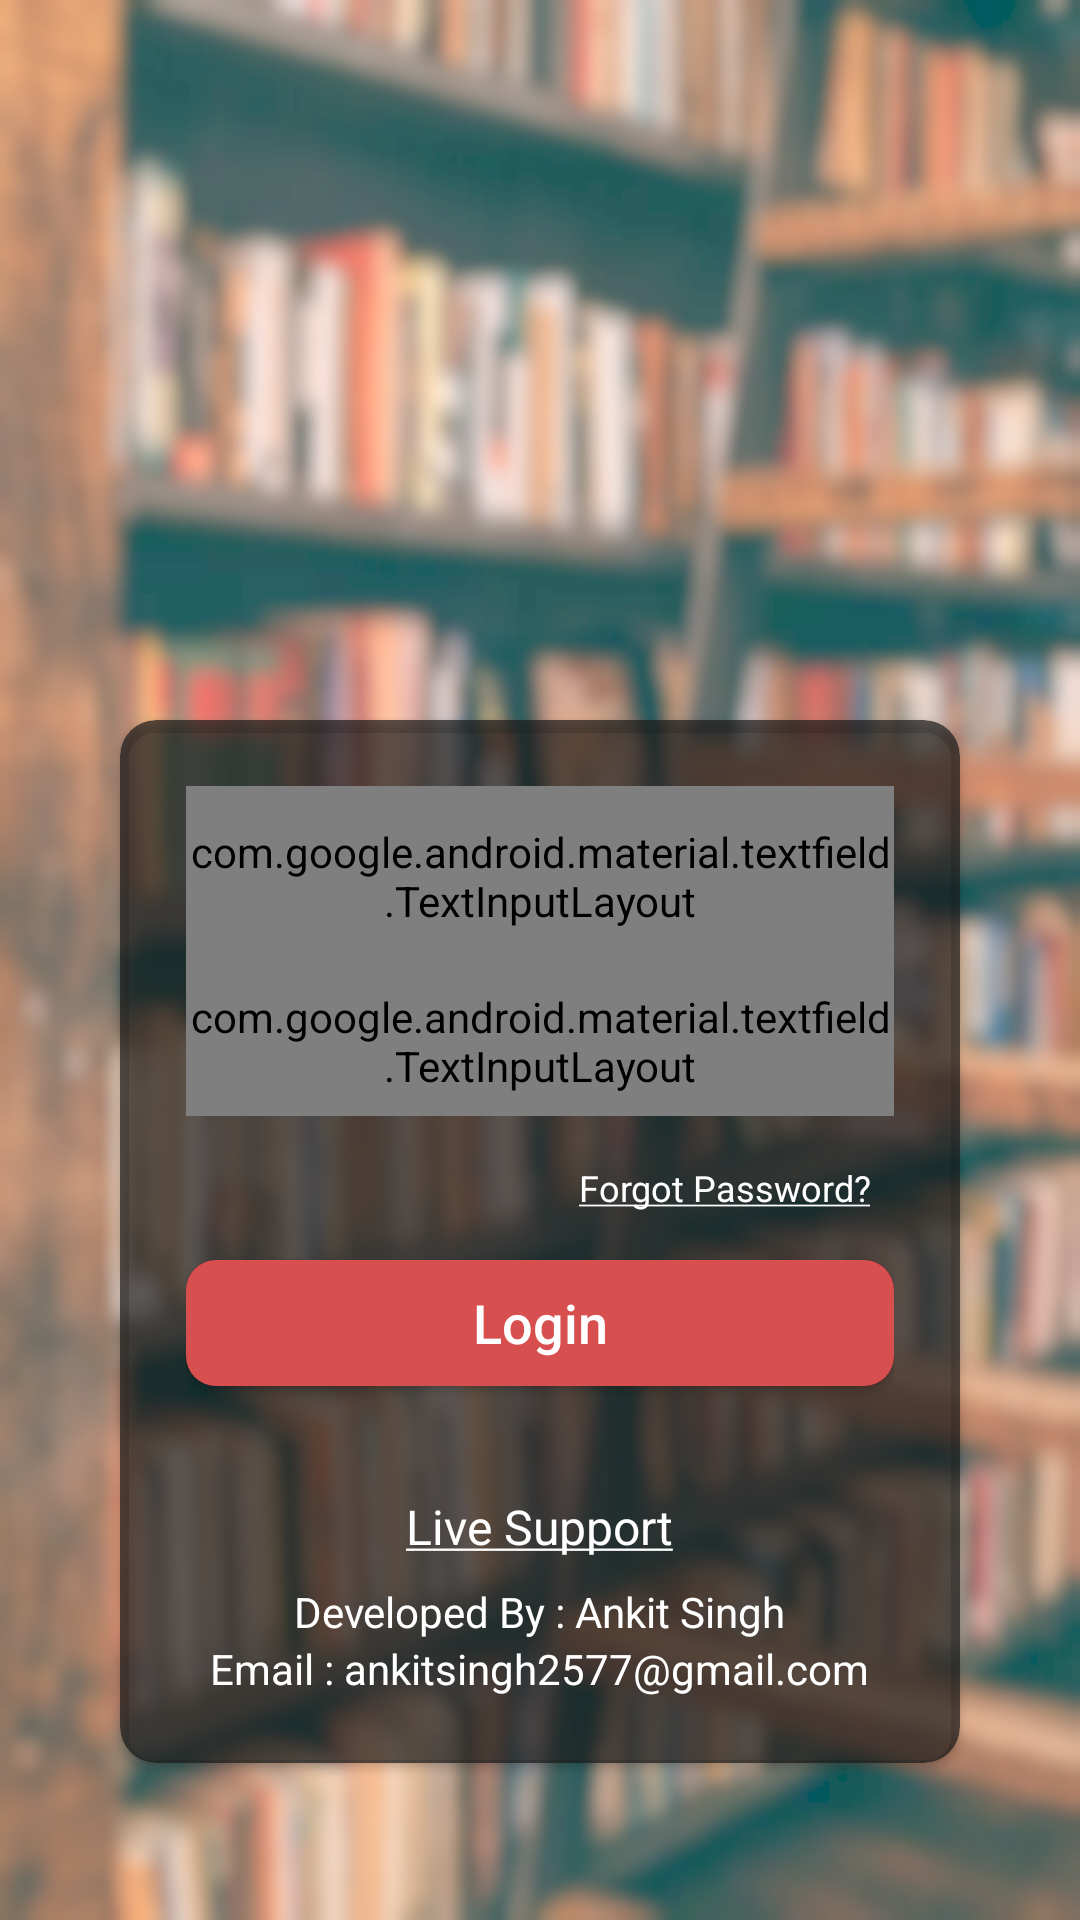

Android layout source for this screen:
<!-- AndroidManifest.xml: activity theme Theme.AppCompat.NoActionBar -->
<!-- res/layout/activity_login.xml -->
<?xml version="1.0" encoding="utf-8"?>
<RelativeLayout xmlns:android="http://schemas.android.com/apk/res/android"
    xmlns:app="http://schemas.android.com/apk/res-auto"
    xmlns:tools="http://schemas.android.com/tools"
    android:layout_width="match_parent"
    android:layout_height="match_parent"
    tools:context=".LoginActivity"
    android:background="@drawable/login_bg"
    android:padding="10dp">
    <ImageView
        android:id="@+id/image"
        android:layout_width="200dp"
        android:layout_height="200dp"/>
    <androidx.cardview.widget.CardView
        android:layout_width="match_parent"
        android:layout_height="wrap_content"
        android:layout_below="@+id/image"
        android:layout_centerHorizontal="true"
        app:cardCornerRadius="12dp"
        android:elevation="16dp"
        app:cardBackgroundColor="#AE1A1A1A"
        android:layout_margin="30dp">
        <LinearLayout
            android:layout_width="match_parent"
            android:layout_height="match_parent"
            android:orientation="vertical"
            android:layout_margin="22dp">

            <com.google.android.material.textfield.TextInputLayout
                android:id="@+id/lTextEmail"
                android:layout_width="match_parent"
                android:layout_height="60dp"
                app:boxBackgroundColor="#BCB88E"
                style="@style/LoginTextInputLayoutStyle"
                android:theme="@style/TextLabel"
                android:textColor="@android:color/black"
                app:boxStrokeColor="@android:color/white"
                android:textColorHint="@android:color/white">

                <com.google.android.material.textfield.TextInputEditText
                    android:layout_width="match_parent"
                    android:layout_height="40dp"
                    android:id="@+id/lEditEmail"
                    android:textSize="16sp"
                    android:textColor="@android:color/black"
                    android:hint="email"
                    android:inputType="textEmailAddress"/>

            </com.google.android.material.textfield.TextInputLayout>

            <com.google.android.material.textfield.TextInputLayout
                android:id="@+id/lTextPassword"
                android:layout_width="match_parent"
                android:layout_height="50dp"
                app:passwordToggleDrawable="@drawable/icon_selector"
                app:passwordToggleEnabled="true"
                app:boxBackgroundColor="#BCB88E"
                android:textColor="@android:color/black"
                app:boxStrokeColor="@android:color/white"
                android:textColorHint="@android:color/white"
                style="@style/LoginTextInputLayoutStyle"
                android:theme="@style/TextLabel"
                app:passwordToggleTint="@android:color/white">

                <com.google.android.material.textfield.TextInputEditText
                    android:layout_width="match_parent"
                    android:layout_height="40dp"
                    android:textColor="@android:color/black"
                    android:hint="password"
                    android:textSize="16sp"
                    android:inputType="textPassword" />

            </com.google.android.material.textfield.TextInputLayout>

            <Button
                style="@style/Widget.MaterialComponents.Button.TextButton"
                android:id="@+id/btnForgotPassword"
                android:layout_width="wrap_content"
                android:layout_height="wrap_content"
                android:text="@string/forgot_password"
                android:textAllCaps="false"
                android:layout_gravity="end"
                android:textColor="@android:color/white"
                android:textSize="12sp" />

            <androidx.cardview.widget.CardView
                android:layout_width="match_parent"
                android:layout_height="42dp"
                app:cardBackgroundColor="@color/colorPrimary"
                app:cardCornerRadius="10dp"
                android:layout_marginBottom="16sp">
                <Button
                    android:layout_width="match_parent"
                    android:layout_height="match_parent"
                    android:text=" Login "
                    android:textAllCaps="false"
                    android:textSize="18sp"
                    android:background="#D84F4F"
                    android:textColor="@android:color/white"
                    android:id="@+id/btnLogin"/>
            </androidx.cardview.widget.CardView>

            <TextView
                android:layout_width="wrap_content"
                android:layout_height="wrap_content"
                android:text="@string/live_support"
                android:textSize="16sp"
                android:layout_marginTop="20dp"
                android:textColor="@android:color/white"
                android:layout_gravity="center"/>

            <TextView
                android:layout_width="wrap_content"
                android:layout_height="wrap_content"
                android:text="Developed By : Ankit Singh"
                android:textSize="14sp"
                android:textColor="@android:color/white"
                android:layout_marginTop="8dp"
                android:layout_gravity="center"/>

            <TextView
                android:layout_width="wrap_content"
                android:layout_height="wrap_content"
                android:text="Email : ankitsingh2577@gmail.com"
                android:textSize="14sp"
                android:textColor="@android:color/white"
                android:layout_gravity="center" />
        </LinearLayout>

    </androidx.cardview.widget.CardView>

</RelativeLayout>
<!-- resources referenced by this layout -->
<resources>
  <color name="colorPrimary">#070707</color>
  <!-- drawable icon_selector (drawable) -->
  <?xml version="1.0" encoding="utf-8"?>
  <selector xmlns:android="http://schemas.android.com/apk/res/android">
  <item android:drawable="@drawable/baseline_visibility_black_18dp"
      android:state_checked="true"/>
      <item android:drawable="@drawable/baseline_visibility_off_black_18dp" />
  </selector>
  <!-- drawable login_bg: png bitmap (drawable, 454993 bytes) -->
  <string name="forgot_password"><u>Forgot Password?</u></string>
  <string name="live_support"><u>Live Support</u></string>
  <style name="LoginTextInputLayoutStyle" parent="Widget.MaterialComponents.TextInputLayout.OutlinedBox.Dense">
          <item name="boxStrokeColor">#fff</item>
          <item name="boxStrokeWidth">4dp</item>
      </style>
  <style name="TextLabel" parent="TextAppearance.AppCompat">
          <item name="colorAccent">@android:color/white</item>
          <item name="colorControlNormal">@android:color/white</item>
          <item name="colorControlActivated">@android:color/white</item>
          <item name="android:colorForeground">#F8F6E2</item>
      </style>
</resources>
